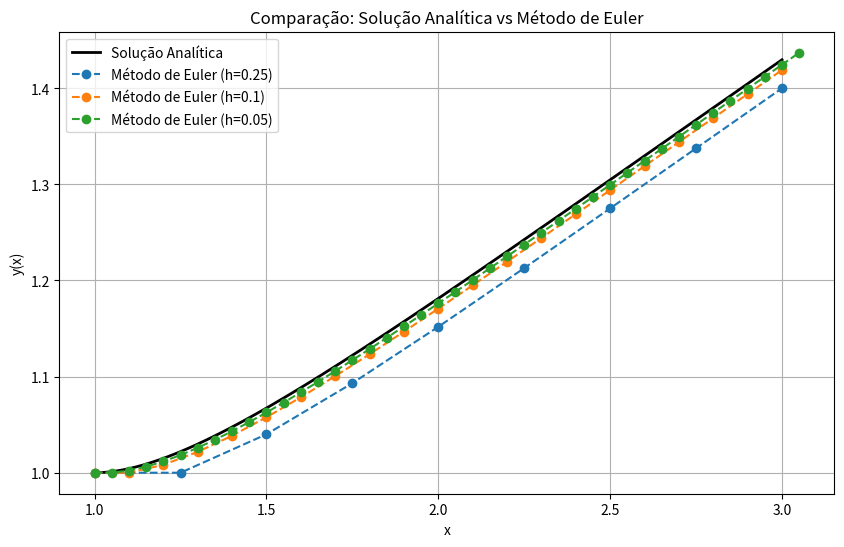
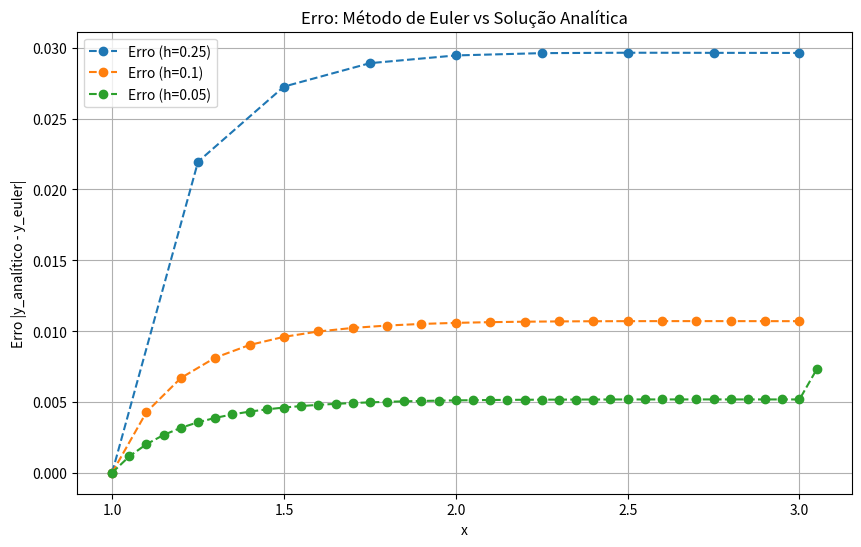

These charts were generated, in order, by the following Python code:
import numpy as np
import matplotlib.pyplot as plt
import os

# Derivada dada pelo PVI
def dydx(x, y):
    return y / x - (y / x)**2

# Solução analítica
def analytical_solution(x):
    return x / (1 + np.log(x))

# Método de Euler
def euler_method(dydx, x0, y0, h, x_end):
    x_values = [x0]
    y_values = [y0]
    while x_values[-1] < x_end:
        x = x_values[-1]
        y = y_values[-1]
        y_next = y + h * dydx(x, y)
        x_values.append(x + h)
        y_values.append(y_next)
    return np.array(x_values), np.array(y_values)

# Gráfico comparativo
def plot_comparison(x_exact, y_exact, solutions, h_values, output_path):
    plt.figure(figsize=(10, 6))
    plt.plot(x_exact, y_exact, label="Solução Analítica", color="black", linewidth=2)
    for i, (x, y) in enumerate(solutions):
        plt.plot(x, y, label=f"Método de Euler (h={h_values[i]})", linestyle="--", marker="o")
    plt.xlabel("x")
    plt.ylabel("y(x)")
    plt.title("Comparação: Solução Analítica vs Método de Euler")
    plt.legend()
    plt.grid(True)
    plt.savefig(output_path)
    plt.close()
    print(f"Gráfico comparativo salvo em: {output_path}")

# Gráfico de erro
def plot_error(x_exact, y_exact, solutions, h_values, output_path):
    plt.figure(figsize=(10, 6))
    for i, (x, y) in enumerate(solutions):
        y_interp = np.interp(x, x_exact, y_exact)  # Interpolar solução analítica nos pontos de Euler
        error = np.abs(y - y_interp)
        plt.plot(x, error, label=f"Erro (h={h_values[i]})", linestyle="--", marker="o")
    plt.xlabel("x")
    plt.ylabel("Erro |y_analítico - y_euler|")
    plt.title("Erro: Método de Euler vs Solução Analítica")
    plt.legend()
    plt.grid(True)
    plt.savefig(output_path)
    plt.close()
    print(f"Gráfico de erro salvo em: {output_path}")

# Resolução do problema
def main():
    x0, y0 = 1, 1  # Condição inicial
    x_end = 3
    h_values = [0.25, 0.1, 0.05]

    # Solução analítica
    x_exact = np.linspace(x0, x_end, 1000)
    y_exact = analytical_solution(x_exact)

    # Soluções aproximadas pelo método de Euler
    solutions = [euler_method(dydx, x0, y0, h, x_end) for h in h_values]

    # Diretório de saída para gráficos
    results_dir = "plots/pvi"
    os.makedirs(results_dir, exist_ok=True)

    # Gráfico comparativo
    plot_comparison(
        x_exact, y_exact, [sol[0:2] for sol in solutions], h_values,
        output_path=f"{results_dir}/comparison_plot.png"
    )

    # Gráfico de erro
    plot_error(
        x_exact, y_exact, [sol[0:2] for sol in solutions], h_values,
        output_path=f"{results_dir}/error_plot.png"
    )

if __name__ == "__main__":
    main()
